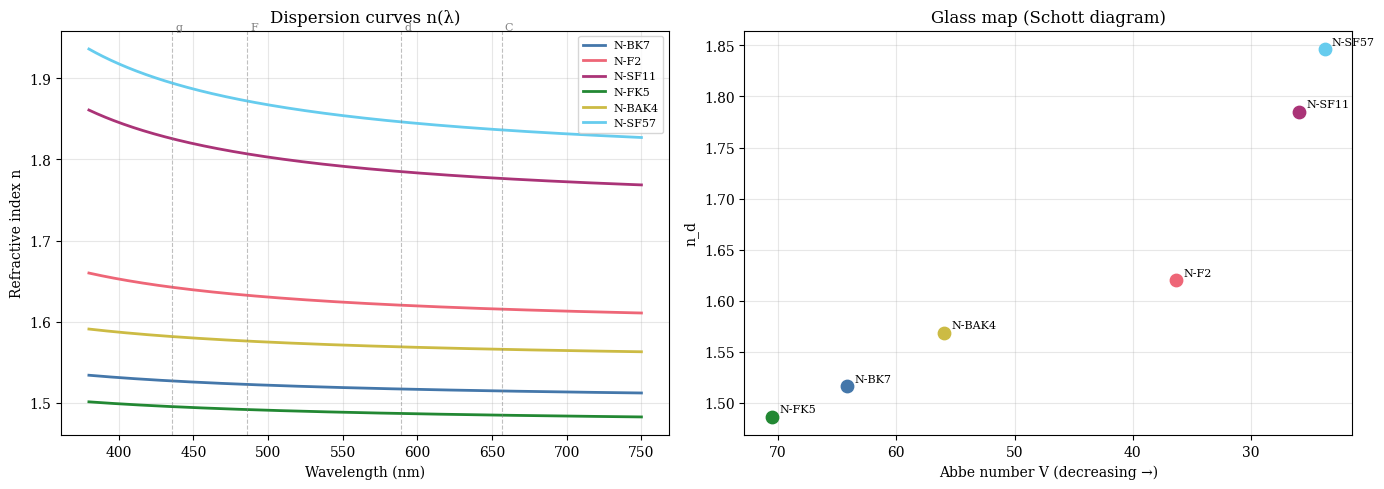
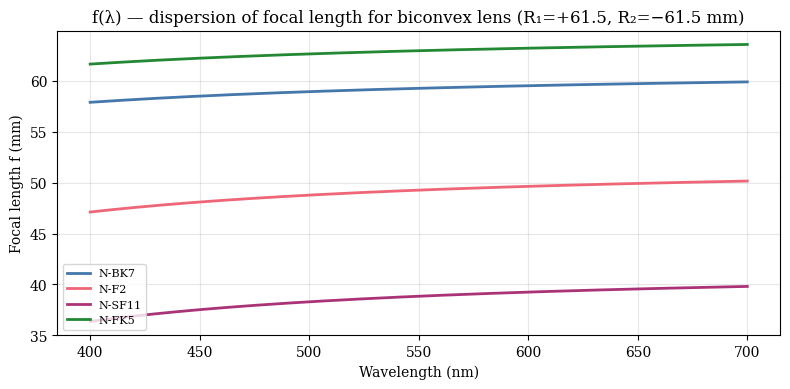

The script that saved these images, in order:
import numpy as np
import matplotlib.pyplot as plt
import matplotlib.ticker as ticker

%matplotlib inline
plt.rcParams['figure.dpi'] = 120
plt.rcParams['font.family'] = 'serif'

# Sellmeier coefficients for selected Schott glasses.
# Format: {name: {'B': [B1, B2, B3], 'C': [C1, C2, C3]}}
# All C values in µm².
SELLMEIER = {
    'N-BK7':   {'B': [1.03961212, 0.23179234, 1.01046945],
                'C': [6.00069867e-3, 2.00179144e-2, 1.03560653e2]},
    'N-F2':    {'B': [1.34533359, 0.20979017, 0.93397479],
                'C': [9.97743871e-3, 4.70450767e-2, 1.11886764e2]},
    'N-SF11':  {'B': [1.73759695, 0.31395246, 1.18894207],
                'C': [1.31887070e-2, 6.23068142e-2, 1.55236290e2]},
    'N-FK5':   {'B': [0.84433418, 0.34172993, 0.92819083],
                'C': [4.73791365e-3, 1.49296800e-2, 9.72485246e1]},
    'N-BAK4':  {'B': [1.28834642, 0.13272422, 0.94512098],
                'C': [7.79980626e-3, 3.15631177e-2, 1.05965875e2]},
    'N-SF57':  {'B': [1.87543831, 0.37375749, 2.30001797],
                'C': [1.41749518e-2, 6.40509927e-2, 1.77389795e2]},
}

def sellmeier_n(wavelength_nm: float, glass: str) -> float:
    """Return refractive index at wavelength_nm for a given glass."""
    lam_um = wavelength_nm / 1000.0
    lam2 = lam_um ** 2
    coeffs = SELLMEIER[glass]
    n2 = 1.0 + sum(b * lam2 / (lam2 - c) for b, c in zip(coeffs['B'], coeffs['C']))
    return np.sqrt(n2)

print('n(BK7 @ 589 nm):', round(sellmeier_n(589.3, 'N-BK7'), 5))

def abbe_number(glass: str) -> float:
    """Compute the Abbe number V = (n_d - 1) / (n_F - n_C)."""
    n_d = sellmeier_n(589.3, glass)
    n_F = sellmeier_n(486.1, glass)
    n_C = sellmeier_n(656.3, glass)
    return (n_d - 1.0) / (n_F - n_C)

def partial_dispersion(glass: str) -> float:
    """Partial dispersion ratio P_{g,F}."""
    n_g = sellmeier_n(435.8, glass)
    n_F = sellmeier_n(486.1, glass)
    n_C = sellmeier_n(656.3, glass)
    return (n_g - n_F) / (n_F - n_C)

print(f"{'Glass':<12} {'n_d':>7} {'V':>8} {'P_gF':>8}")
print('-' * 40)
for g in SELLMEIER:
    n_d = sellmeier_n(589.3, g)
    V   = abbe_number(g)
    P   = partial_dispersion(g)
    print(f"{g:<12} {n_d:>7.4f} {V:>8.2f} {P:>8.4f}")

wavelengths = np.linspace(380, 750, 400)

COLORS = {
    'N-BK7':   '#4477AA',
    'N-F2':    '#EE6677',
    'N-SF11':  '#AA3377',
    'N-FK5':   '#228833',
    'N-BAK4':  '#CCBB44',
    'N-SF57':  '#66CCEE',
}

fig, axes = plt.subplots(1, 2, figsize=(14, 5))

# Left: n(λ) curves
ax = axes[0]
for glass, color in COLORS.items():
    ns = [sellmeier_n(lam, glass) for lam in wavelengths]
    ax.plot(wavelengths, ns, color=color, lw=2, label=glass)

# Reference spectral lines
for lam, label in [(656.3,'C'), (589.3,'d'), (486.1,'F'), (435.8,'g')]:
    ax.axvline(lam, color='gray', lw=0.8, ls='--', alpha=0.5)
    ax.text(lam + 2, ax.get_ylim()[1] if ax.get_ylim()[1] > 1 else 1.9,
            label, fontsize=8, color='gray')

ax.set_xlabel('Wavelength (nm)')
ax.set_ylabel('Refractive index n')
ax.set_title('Dispersion curves n(λ)')
ax.legend(fontsize=8)
ax.grid(True, alpha=0.3)

# Right: Schott glass map (n_d vs V)
ax2 = axes[1]
for glass, color in COLORS.items():
    n_d = sellmeier_n(589.3, glass)
    V   = abbe_number(glass)
    ax2.scatter(V, n_d, color=color, s=80, zorder=5)
    ax2.annotate(glass, (V, n_d), textcoords='offset points', xytext=(5, 3), fontsize=8)

ax2.invert_xaxis()
ax2.set_xlabel('Abbe number V (decreasing →)')
ax2.set_ylabel('n_d')
ax2.set_title('Glass map (Schott diagram)')
ax2.grid(True, alpha=0.3)

plt.tight_layout()
plt.show()

def focal_length_vs_wavelength(R1, R2, glass, wavelengths_nm):
    """Return focal lengths for a thin lens at given wavelengths."""
    curvature = 1.0 / R1 - 1.0 / R2
    ns = np.array([sellmeier_n(lam, glass) for lam in wavelengths_nm])
    return 1.0 / ((ns - 1.0) * curvature)

# Biconvex lens: R1=+61.5mm, R2=-61.5mm, f_d ≈ 50mm in BK7
R1, R2 = 61.5, -61.5
lams = np.linspace(400, 700, 200)

plt.figure(figsize=(8, 4))
for glass, color in list(COLORS.items())[:4]:
    f = focal_length_vs_wavelength(R1, R2, glass, lams)
    plt.plot(lams, f, color=color, lw=2, label=glass)

plt.xlabel('Wavelength (nm)')
plt.ylabel('Focal length f (mm)')
plt.title('f(λ) — dispersion of focal length for biconvex lens (R₁=+61.5, R₂=−61.5 mm)')
plt.legend(fontsize=8)
plt.grid(True, alpha=0.3)
plt.tight_layout()
plt.show()

# Print Abbe-number based CA estimate
print('\nPrimary chromatic aberration Δf = f_d / V:')
f_d = focal_length_vs_wavelength(R1, R2, 'N-BK7', [589.3])[0]
for glass in list(COLORS.keys())[:4]:
    V  = abbe_number(glass)
    fd = focal_length_vs_wavelength(R1, R2, glass, [589.3])[0]
    print(f'  {glass:<12}  f_d={fd:.1f} mm   V={V:.1f}   Δf={fd/V:.3f} mm')
